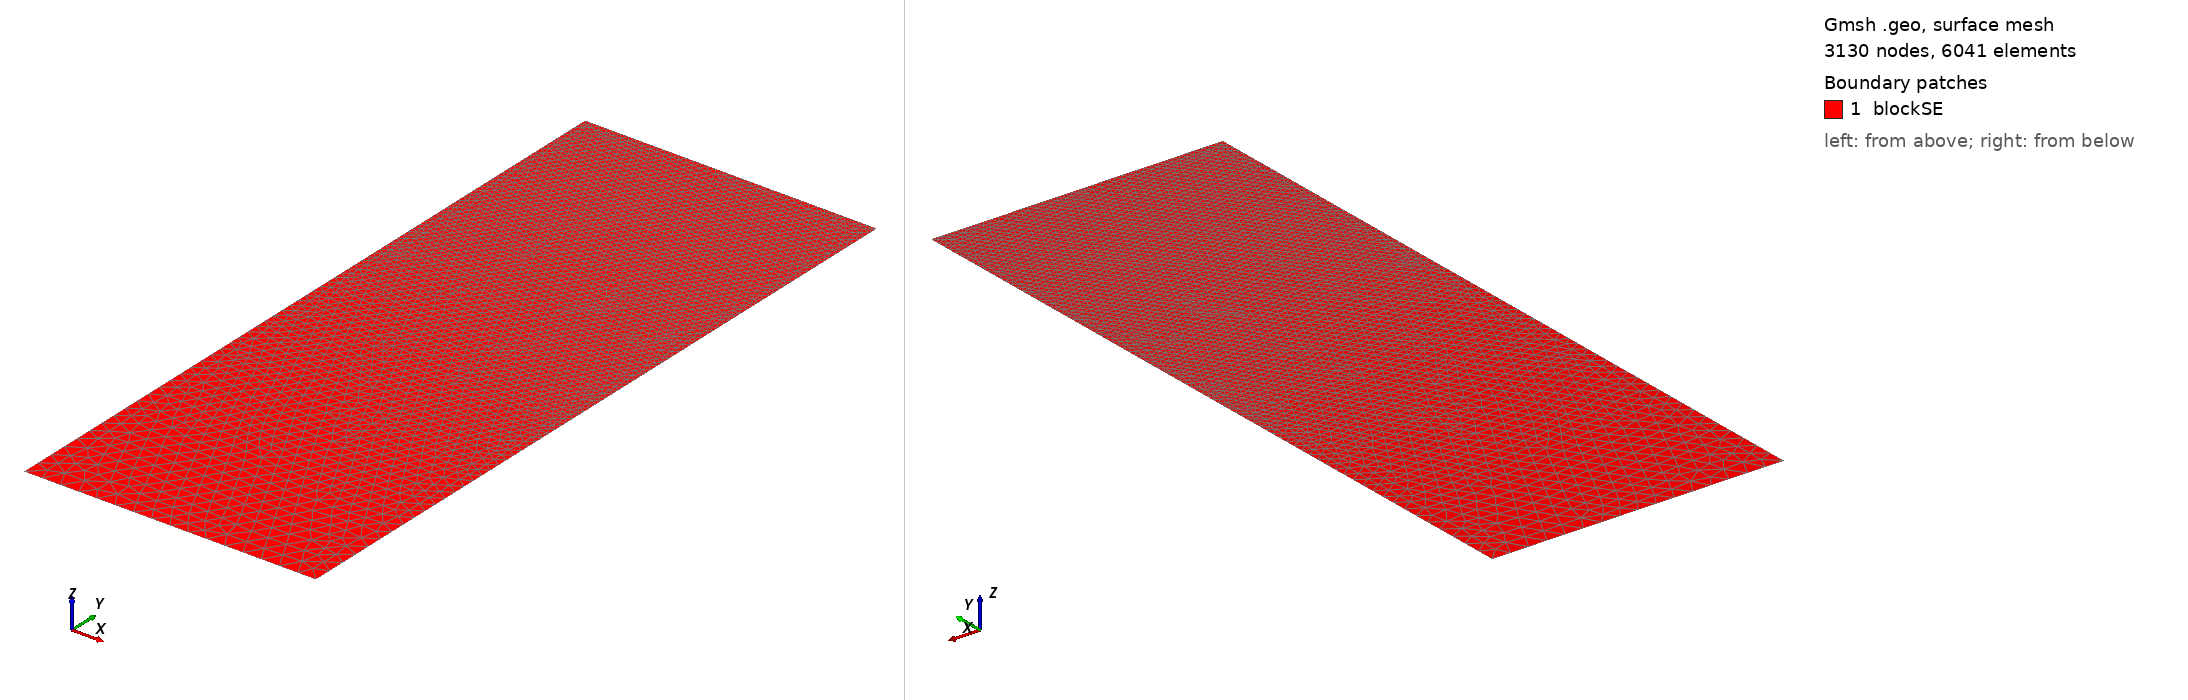

Gmsh geometry script, surface-meshed: 3130 nodes, 6041 surface elements. Boundary patches (legend numbers): 1 blockSE. Left view from above one corner, right view from below the opposite corner. Legend entries are the model's physical surfaces. The drawing asked Gmsh for element sizes between 1% and 20% of the model's largest extent; the script's own settings can give other sizes.

=== t153.geo (drawn) ===
/// Build a 2D model with micro-electrode

//SetFactory("OpenCASCADE");

// Parameters
hSE  = 20.0;  // thickness of the SE, in unit um
wSE  = 8.0;  // width of the SE, in unit um
hLi  = 6.226;    // initial height of the Li in the pore, in unit um
rp   = 0.05;  // the round radius at corner point, in unit um
mSE  = 0.5;  // mesh characteristic length for SE out boundaries
mAnd = 0.05;  // mesh characteristic length for micro-probe

//**** Create points **/
// Create points for the boundary
Point(1) = {0, 0, 0, mSE};            Point(2) = {wSE, 0, 0, mSE};
Point(3) = {wSE, hSE-hLi, 0, mAnd};   Point(4) = {wSE, hSE-rp, 0, mAnd}; 
Point(5) = {wSE-rp, hSE-rp, 0, mAnd}; Point(6) = {wSE-rp, hSE, 0, mAnd}; 
Point(7) = {0, hSE, 0, mAnd};

//***** Create lines **/
// Creat lines for the boundary
Line(1)   = {1, 2};     Line(2)   = {2, 3};
Line(3)   = {3, 4};     Circle(4) = {4, 5, 6};  
Line(5)   = {6, 7};     Line(6)   = {7, 1};

//*** Create loops from lines **/
Curve Loop(6) = {1, 2, 3, 4, 5, 6};   // Outer boundary

//*** Create blocks from lines **/
Plane Surface(1) = {6}; // creat block SE

//*** Physical names **/
Physical Curve("SE_btm")     = {1};
Physical Curve("SE_right")   = {2};
//Physical Curve("SE_top")     = {3};
Physical Curve("SE_left")    = {6};
Physical Curve("And_btm")    = {3, 4, 5};
Physical Surface("blockSE")  = {1};
